Run: headless pygame with SDL's dummy video driver; simulated clock (each Clock.tick advances the game by its frame time, no real sleeping); random seed 0; keys injected as events and as key.get_pressed() state; no mouse input.
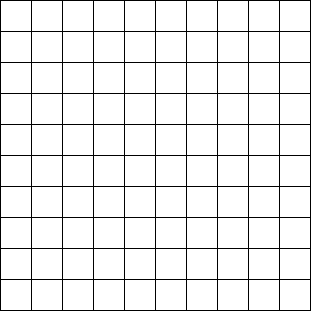
Frame 1 of 4 · flips 1–60 · no input
Frame 2 of 4 · flips 61–180 · tapped SPACE, RETURN · held RIGHT (→), D · screen unchanged from frame 1, image omitted
Frame 3 of 4 · flips 181–300 · held DOWN (↓), S · screen unchanged from frame 2, image omitted
Frame 4 of 4 · flips 301–420 · held LEFT (←), A, UP (↑), W · screen unchanged from frame 3, image omitted

The pygame program that drew these frames:

import pygame
import sys
from typing import Tuple, List

BLACK = (0, 0, 0)
WHITE = (255, 255, 255)
YELLOW = (245, 230, 66)
RED = (255, 0, 0)
GREEN = (0, 255, 0)

class GridModel:
    def __init__(self, row: int, col: int):
        self.row = row
        self.col = col
        self.grid = [[0] * col for _ in range(row)]

    def set_cell(self, row: int, col: int, value: int):
        if 0 <= row < self.row and 0 <= col < self.col:
            self.grid[row][col] = value

    def get_cell_value(self, row: int, col: int) -> int:
        return self.grid[row][col]

class GridView:
    def __init__(self, row: int, col: int, width: int, height: int, margin: int):
        self.row = row
        self.col = col
        self.width = width
        self.height = height
        self.margin = margin
        self.states = []

    def draw_grid(self, window, model):
        for row in range(self.row):
            for col in range(self.col):
                color = self._get_color(model.get_cell_value(row, col))
                pygame.draw.rect(window, color, [(self.margin + self.width) * col + self.margin,
                                                  (self.margin + self.height) * row + self.margin,
                                                  self.width, self.height])

    def _get_color(self, value: int) -> Tuple[int, int, int]:
        if value == 1:
            return YELLOW
        elif value == 2:
            return RED
        elif value == 3:
            return GREEN
        else:
            return WHITE

class GameController:
    def __init__(self, model, view):
        self.model = model
        self.view = view

    def handle_events(self):
        for event in pygame.event.get():
            if event.type == pygame.QUIT:
                pygame.quit()
                sys.exit()

    def update_model(self, row: int, col: int, value: int):
        self.model.set_cell(row, col, value)

class PathPlanningApp:
    def __init__(self, row: int, col: int, width: int, height: int, margin: int, states: List[Tuple[int, int]]):
        self.model = GridModel(row, col)
        self.view = GridView(row, col, width, height, margin)
        self.controller = GameController(self.model, self.view)
        self.view.states = states

    def run(self):
        pygame.init()
        window = pygame.display.set_mode(((self.view.col * self.view.height) + self.view.col + 1,
                                          (self.view.row * self.view.width) + self.view.row + 1))
        pygame.display.set_caption("Path Planning")
        while True:
            self.controller.handle_events()
            self.view.draw_grid(window, self.model)
            pygame.display.flip()

if __name__ == "__main__":
    # Example usage
    states = [(1, 2), (3, 4)]  # Example states
    app = PathPlanningApp(10, 10, 30, 30, 1, states)
    app.run()
